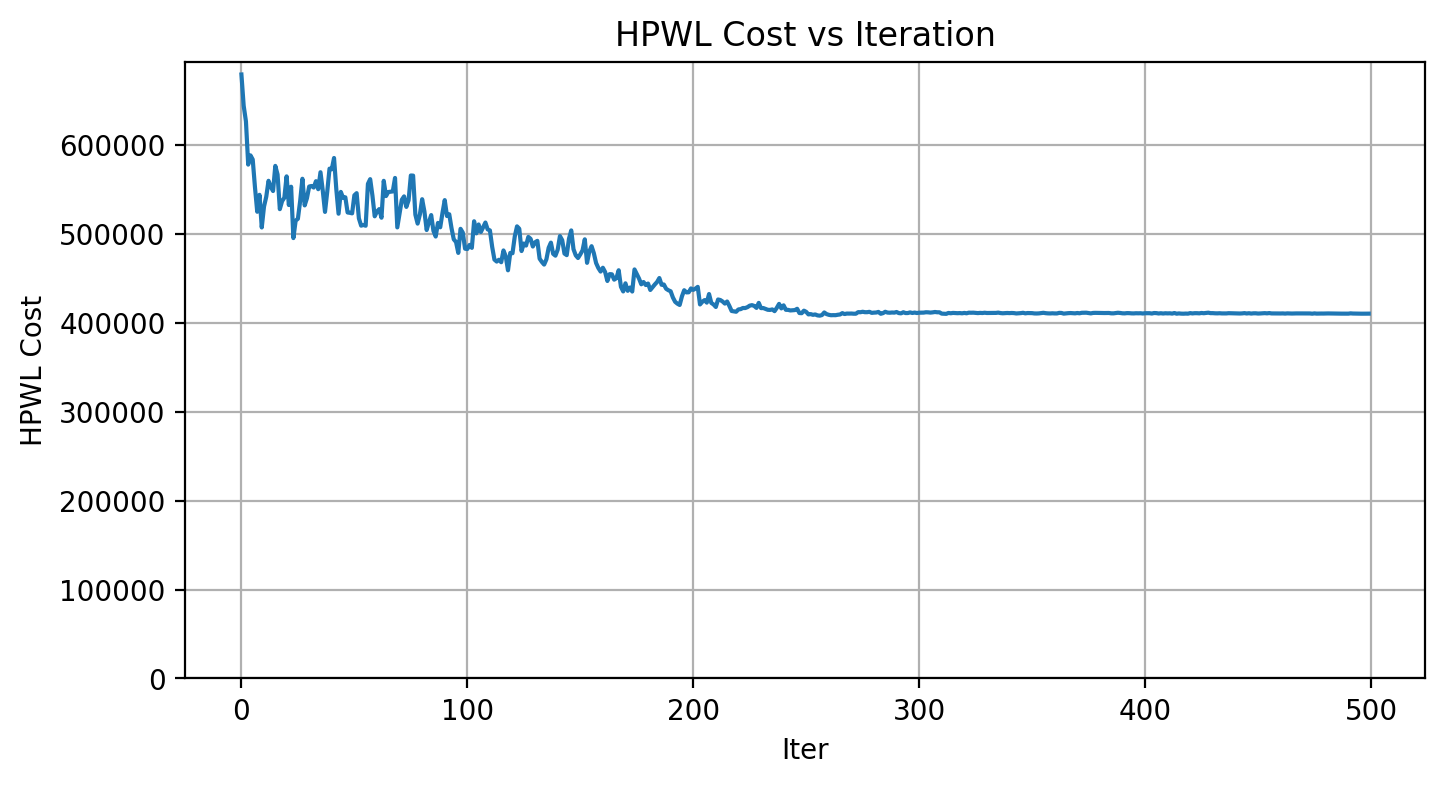

The data file committed next to this chart (first rows):
Iter, Cost
0, 679603
1, 644427
2, 626908
3, 578218
4, 588621
5, 584005
6, 552625
7, 525158
8, 544206
9, 507478
10, 530941
11, 542188
12, 560008
13, 553102
14, 548463
15, 576742
16, 567079
17, 528084
18, 537085
19, 540943
20, 564972
21, 532727
22, 553320
23, 495531
24, 515073
25, 517305
26, 537138
27, 562288
28, 532309
29, 540342
30, 553548
31, 554133
32, 552390
33, 559565
34, 550544
35, 569624
36, 549117
37, 524996
38, 547907
39, 573661
40, 572948
41, 585651
42, 550582
43, 522956
44, 547514
45, 540774
46, 541431
47, 524331
48, 523964
49, 523355
50, 543655
51, 546071
52, 517689
53, 509505
54, 510334
55, 509400
56, 556529
57, 561857
58, 543233
59, 520022
... 440 more rows
